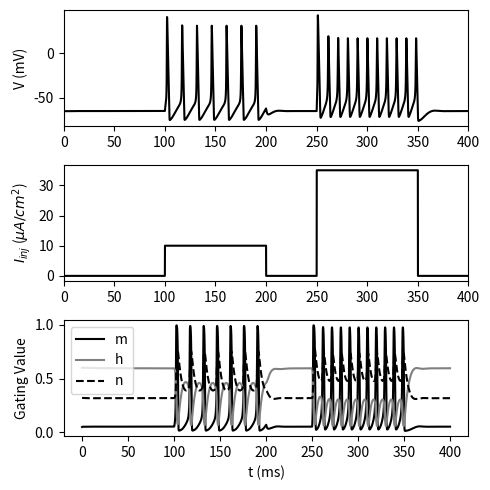

Here is the Python script that generated this plot:
# -*- coding: utf-8 -*-

import numpy as np
import matplotlib.pyplot as plt
from tqdm import tqdm

class HodgkinHuxleyModel:
    def __init__(self, dt=1e-3, solver="RK4"):
        self.C_m  =   1.0 # 膜容量 (uF/cm^2)
        self.g_Na = 120.0 # Na+の最大コンダクタンス (mS/cm^2)
        self.g_K  =  36.0 # K+の最大コンダクタンス (mS/cm^2)
        self.g_L  =   0.3 # 漏れイオンの最大コンダクタンス (mS/cm^2)
        self.E_Na =  50.0 # Na+の平衡電位 (mV)
        self.E_K  = -77.0 # K+の平衡電位 (mV)
        self.E_L  = -54.387 #漏れイオンの平衡電位 (mV)
        
        self.solver = solver
        self.dt = dt
        
        # V, m, h, n
        self.states = np.array([-65, 0.05, 0.6, 0.32])
        self.I_m = None
    
    def Solvers(self, func, x, dt):
        # 4th order Runge-Kutta法
        if self.solver == "RK4":
            k1 = dt*func(x)
            k2 = dt*func(x + 0.5*k1)
            k3 = dt*func(x + 0.5*k2)
            k4 = dt*func(x + k3)
            return x + (k1 + 2*k2 + 2*k3 + k4) / 6
        
        # 陽的Euler法
        elif self.solver == "Euler": 
            return x + dt*func(x)
        else:
            return None
        
    # イオンチャネルのゲートについての6つの関数
    def alpha_m(self, V):
        return 0.1*(V+40.0)/(1.0 - np.exp(-(V+40.0) / 10.0))

    def beta_m(self, V):
        return 4.0*np.exp(-(V+65.0) / 18.0)

    def alpha_h(self, V):
        return 0.07*np.exp(-(V+65.0) / 20.0)

    def beta_h(self, V):
        return 1.0/(1.0 + np.exp(-(V+35.0) / 10.0))

    def alpha_n(self, V):
        return 0.01*(V+55.0)/(1.0 - np.exp(-(V+55.0) / 10.0))

    def beta_n(self, V):
        return 0.125*np.exp(-(V+65) / 80.0)

    # Na+電流 (uA/cm^2)
    def I_Na(self, V, m, h):
        return self.g_Na * m**3 * h * (V - self.E_Na)
    
    # K+電流 (uA/cm^2)
    def I_K(self, V, n):
        return self.g_K  * n**4 * (V - self.E_K)

    # 漏れ電流 (uA/cm^2)
    def I_L(self, V):
        return self.g_L * (V - self.E_L)
        
    # 微分方程式
    def dALLdt(self, states):
        V, m, h, n = states
        
        dVdt = (self.I_m - self.I_Na(V, m, h) \
                - self.I_K(V, n) - self.I_L(V)) / self.C_m
        dmdt = self.alpha_m(V)*(1.0-m) - self.beta_m(V)*m
        dhdt = self.alpha_h(V)*(1.0-h) - self.beta_h(V)*h
        dndt = self.alpha_n(V)*(1.0-n) - self.beta_n(V)*n
        return np.array([dVdt, dmdt, dhdt, dndt])
    
    def __call__(self, I):
        self.I_m = I
        states = self.Solvers(self.dALLdt, self.states, self.dt)
        self.states = states
        return states
        
##########
## Main ##
##########
dt = 0.01; T = 400 # (ms)
nt = round(T/dt) # ステップ数
time = np.arange(0.0, T, dt)         

 # 刺激電流 (uA/cm^2)
I_inj = 10*(time>100) - 10*(time>200) + 35*(time>250) - 35*(time>350)
HH_neuron = HodgkinHuxleyModel(dt=dt, solver="Euler")

X_arr = np.zeros((nt, 4)) # 記録用配列

# シミュレーション
for i in tqdm(range(nt)):
    X = HH_neuron(I_inj[i])
    X_arr[i] = X

spike = np.bitwise_and(X_arr[:-1, 0] < 0, X_arr[1:, 0] > 0)
print("Num. of spikes :", np.sum(spike))

# 描画
plt.figure(figsize=(5, 5))
plt.subplot(3,1,1)
plt.plot(time, X_arr[:,0], color="k")
plt.ylabel('V (mV)')
plt.xlim(0, T)

plt.subplot(3,1,2)
plt.plot(time, I_inj, color="k")
plt.ylabel('$I_{inj}$ ($\\mu{A}/cm^2$)')
plt.xlim(0, T)
plt.tight_layout()

plt.subplot(3,1,3)
plt.plot(time, X_arr[:,1], 'k', label='m')
plt.plot(time, X_arr[:,2], 'gray', label='h')
plt.plot(time, X_arr[:,3], 'k', linestyle="dashed", label='n')
plt.xlabel('t (ms)')
plt.ylabel('Gating Value')
plt.legend(loc="upper left")
plt.tight_layout()
plt.savefig("HH_model.pdf")
plt.show()
